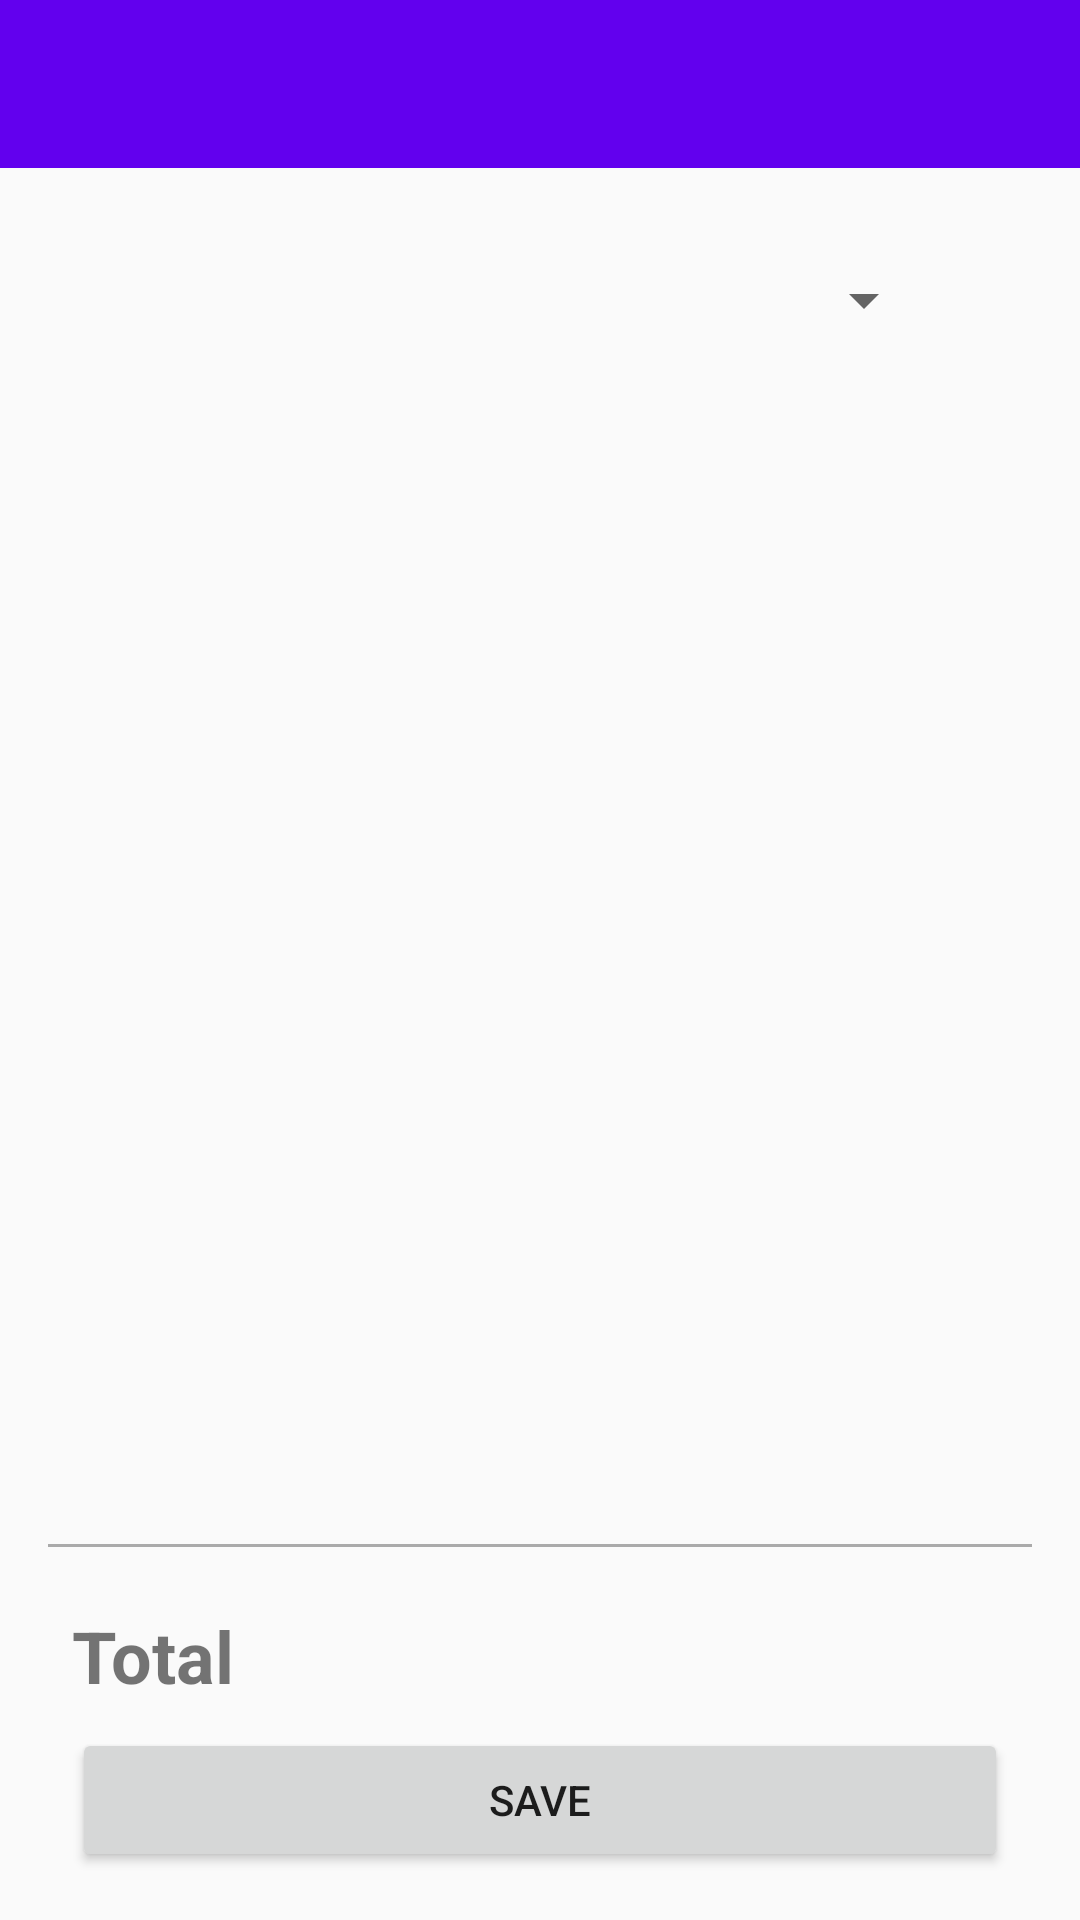

This screen was rendered from an Android layout file. Write that file and the resources it references.
<!-- AndroidManifest.xml: application theme AppTheme -->
<!-- res/layout/activity_admin_order_detail.xml -->
<?xml version="1.0" encoding="utf-8"?>
<RelativeLayout xmlns:android="http://schemas.android.com/apk/res/android"
    android:layout_width="match_parent"
    android:layout_height="match_parent">

    <android.support.v7.widget.Toolbar
        android:id="@+id/toolbar"
        android:layout_width="match_parent"
        android:layout_height="wrap_content"
        android:layout_alignParentTop="true"
        android:background="?attr/colorPrimary"
        android:minHeight="?attr/actionBarSize"
        android:theme="@style/ThemeOverlay.AppCompat.Dark.ActionBar" />

    <RelativeLayout
        android:layout_width="match_parent"
        android:layout_height="wrap_content"
        android:layout_below="@+id/toolbar"
        android:padding="@dimen/view_padding">

        <RelativeLayout
            android:id="@+id/header"
            android:layout_width="wrap_content"
            android:layout_height="wrap_content"
            android:layout_alignParentTop="true"
            android:padding="16dp">

            <TextView
                android:id="@+id/text_member"
                android:layout_width="wrap_content"
                android:layout_height="wrap_content"
                android:layout_alignParentStart="true"
                android:textSize="@dimen/content_text_size" />

            <TextView
                android:id="@+id/text_datetime"
                android:layout_width="wrap_content"
                android:layout_height="wrap_content"
                android:layout_below="@+id/text_member"
                android:layout_centerVertical="true"
                android:layout_marginTop="8dp"
                android:textSize="@dimen/content_text_size" />

            <Spinner
                android:id="@+id/spinner_status"
                android:layout_width="wrap_content"
                android:layout_height="wrap_content"
                android:layout_alignParentEnd="true"
                android:layout_alignTop="@+id/text_member"
                android:layout_marginEnd="16dp" />
        </RelativeLayout>

        <android.support.v7.widget.RecyclerView
            android:id="@+id/recycler_view"
            android:layout_width="match_parent"
            android:layout_height="wrap_content"
            android:layout_above="@+id/footer"
            android:layout_below="@+id/header" />

        <LinearLayout
            android:id="@+id/footer"
            android:layout_width="wrap_content"
            android:layout_height="wrap_content"
            android:layout_alignParentBottom="true"
            android:layout_marginTop="@dimen/footer_margin_top"
            android:orientation="vertical">

            <View
                android:layout_width="match_parent"
                android:layout_height="1dp"
                android:layout_marginBottom="@dimen/splitter_bottom_margin"
                android:background="@android:color/darker_gray" />

            <RelativeLayout
                android:layout_width="match_parent"
                android:layout_height="match_parent"
                android:padding="8dp">

                <TextView
                    android:layout_width="wrap_content"
                    android:layout_height="wrap_content"
                    android:text="@string/total"
                    android:textSize="@dimen/total_text_size"
                    android:textStyle="bold" />

                <TextView
                    android:id="@+id/text_total"
                    android:layout_width="wrap_content"
                    android:layout_height="wrap_content"
                    android:layout_alignParentEnd="true"
                    android:textSize="@dimen/total_text_size"
                    android:textStyle="bold" />
            </RelativeLayout>

            <Button
                android:id="@+id/button_save"
                android:layout_width="match_parent"
                android:layout_height="wrap_content"
                android:layout_marginEnd="@dimen/big_button_margin"
                android:layout_marginStart="@dimen/big_button_margin"
                android:text="@string/save" />
        </LinearLayout>

    </RelativeLayout>
</RelativeLayout>
<!-- resources referenced by this layout -->
<resources>
  <dimen name="big_button_margin">8dp</dimen>
  <dimen name="content_text_size">16sp</dimen>
  <dimen name="footer_margin_top">8dp</dimen>
  <dimen name="splitter_bottom_margin">12dp</dimen>
  <dimen name="total_text_size">24sp</dimen>
  <dimen name="view_padding">16dp</dimen>
  <string name="save">SAVE</string>
  <string name="total">Total</string>
  <style name="AppTheme" parent="Theme.AppCompat.Light.NoActionBar">
          
          <item name="colorPrimary">@color/colorPrimary</item>
          <item name="colorPrimaryDark">@color/colorPrimaryDark</item>
          <item name="colorAccent">@color/colorAccent</item>
      </style>
  <!-- not gathered from this repository: default colours our renderer supplied (Android Studio template values) -->
  <color name="colorPrimary">#FF6200EE</color>
  <color name="colorPrimaryDark">#FF3700B3</color>
  <color name="colorAccent">#FF03DAC5</color>
</resources>
